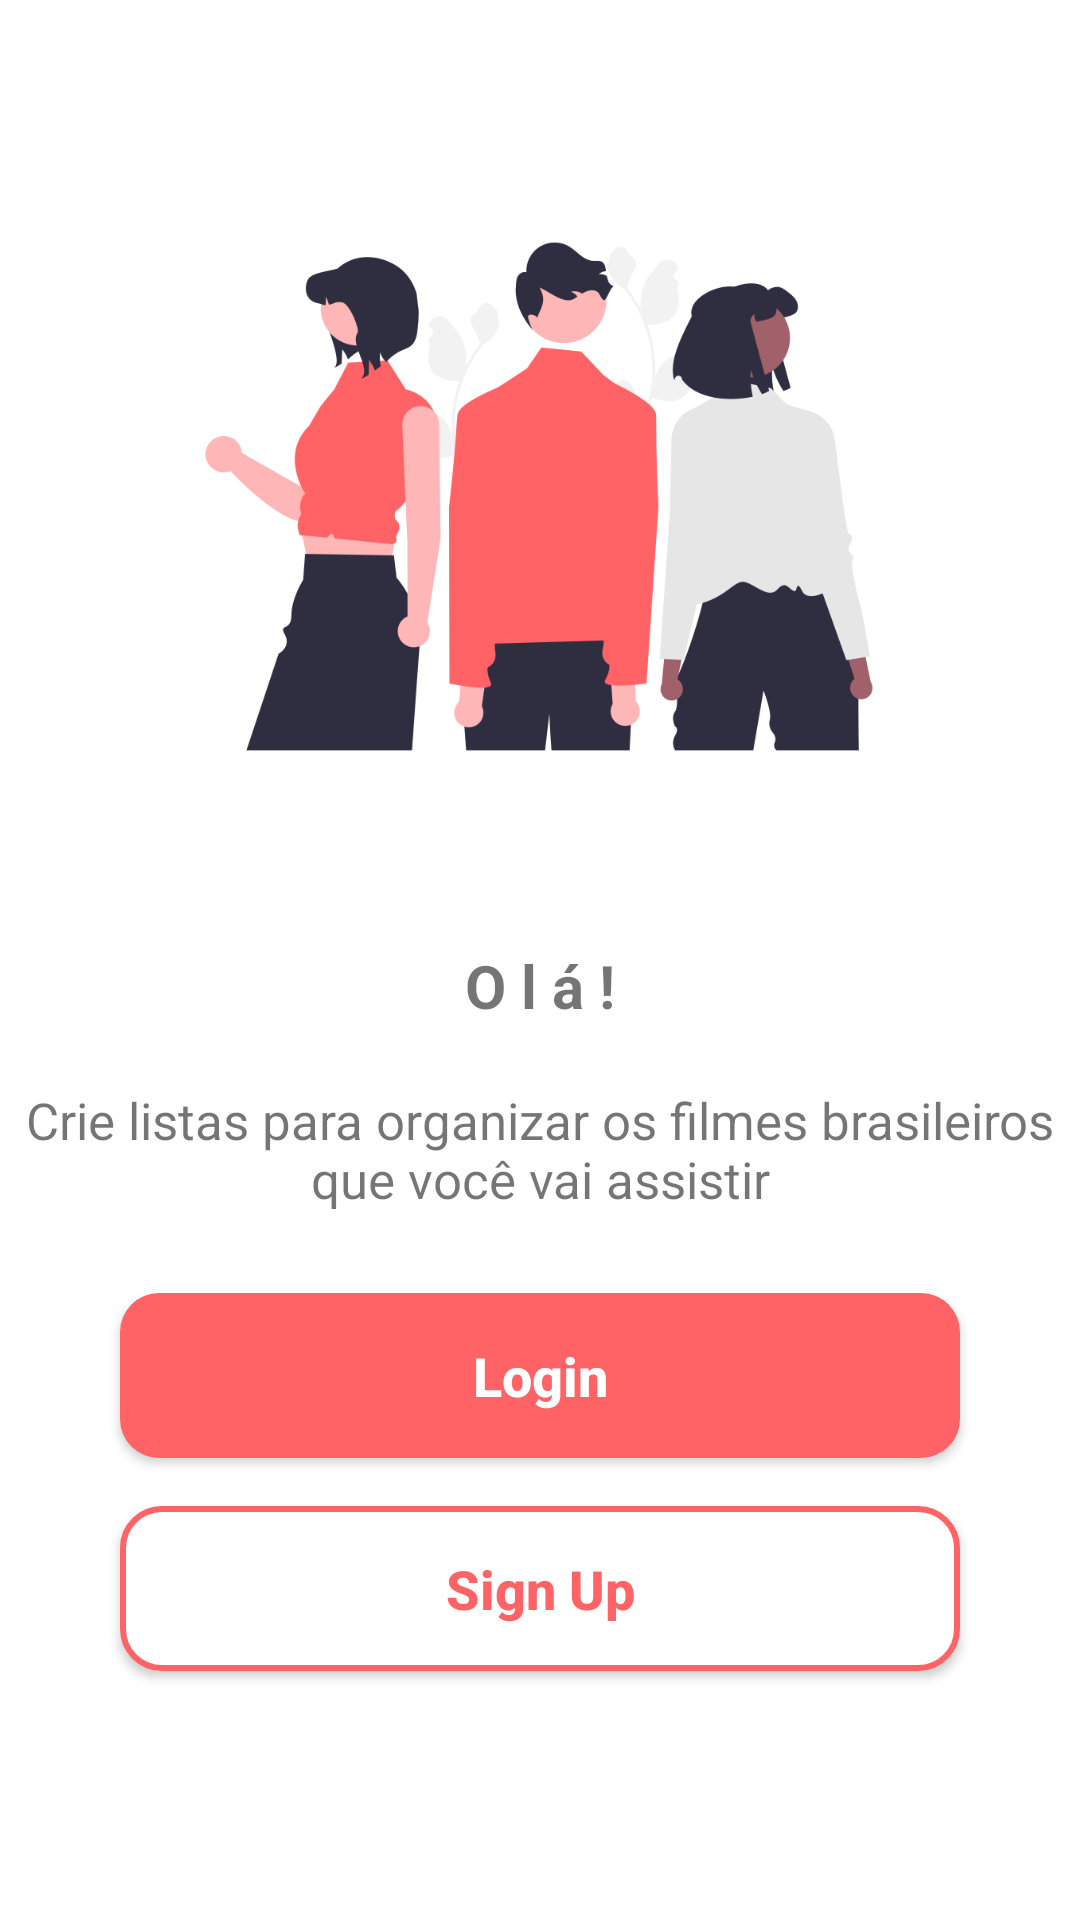

Here is an Android app screen rendered from its layout file. Give the layout XML and the strings, colors and styles it references.
<!-- AndroidManifest.xml: application theme Theme.MovieManager -->
<!-- res/layout/activity_first_screen.xml -->
<?xml version="1.0" encoding="utf-8"?>
<androidx.constraintlayout.widget.ConstraintLayout xmlns:android="http://schemas.android.com/apk/res/android"
    xmlns:app="http://schemas.android.com/apk/res-auto"
    xmlns:tools="http://schemas.android.com/tools"
    android:layout_width="match_parent"
    android:layout_height="match_parent"
    tools:context=".FirstScreen">

    <ImageView
        android:id="@+id/people"
        android:layout_width="286dp"
        android:layout_height="299dp"
        android:layout_marginTop="16dp"
        android:src="@drawable/people"
        app:layout_constraintEnd_toEndOf="parent"
        app:layout_constraintHorizontal_bias="0.496"
        app:layout_constraintStart_toStartOf="parent"
        app:layout_constraintTop_toTopOf="parent" />

    <View
        android:id="@+id/containerButtons"
        style="@style/ContainerButtons"
        app:layout_constraintEnd_toEndOf="parent"
        app:layout_constraintStart_toStartOf="parent"
        app:layout_constraintTop_toBottomOf="@id/people" />
    
    <TextView
        android:id="@+id/textOla"
        android:layout_width="wrap_content"
        android:layout_height="wrap_content"
        android:text="@string/text_ola"
        app:layout_constraintTop_toBottomOf="@id/people"
        app:layout_constraintStart_toStartOf="parent"
        app:layout_constraintEnd_toEndOf="parent"
        android:textSize="20dp"
        android:textStyle="bold"
        />

    <TextView
        android:id="@+id/textCrie"
        android:layout_width="360dp"
        android:layout_height="41dp"
        android:layout_marginTop="20dp"
        android:text="@string/text_crie"
        android:textSize="17sp"
        android:gravity="center"
        app:layout_constraintEnd_toEndOf="parent"
        app:layout_constraintHorizontal_bias="0.49"
        app:layout_constraintStart_toStartOf="parent"
        app:layout_constraintTop_toBottomOf="@id/textOla" />

    <androidx.appcompat.widget.AppCompatButton
        android:id="@+id/buttonLogin"
        style="@style/Button"
        android:layout_marginTop="28dp"

        android:text="Login"
        app:layout_constraintEnd_toEndOf="parent"
        app:layout_constraintStart_toStartOf="parent"
        app:layout_constraintTop_toBottomOf="@id/textCrie" />

    <androidx.appcompat.widget.AppCompatButton
        android:id="@+id/buttonSign"
        style="@style/ButtonSignUp"
        android:layout_marginTop="16dp"
        android:text="Sign Up"
        app:layout_constraintEnd_toEndOf="parent"
        app:layout_constraintStart_toStartOf="parent"
        app:layout_constraintTop_toBottomOf="@id/buttonLogin" />
</androidx.constraintlayout.widget.ConstraintLayout>
<!-- resources referenced by this layout -->
<resources>
  <!-- drawable people: png bitmap (drawable, 50897 bytes) -->
  <string name="text_crie">Crie listas para organizar os filmes brasileiros que você vai assistir</string>
  <string name="text_ola">O l á !</string>
  <style name="Button">
          <item name="android:layout_width">match_parent</item>
          <item name="android:layout_height">55dp</item>
          <item name="android:layout_marginLeft">40dp</item>
          <item name="android:layout_marginRight">40dp</item>
          <item name="android:layout_marginTop">15dp</item>
          <item name="android:padding">10dp</item>
          <item name="android:textColor">@color/background</item>
          <item name="android:textSize">18dp</item>
          <item name="android:textStyle">bold</item>
          <item name="textAllCaps">false</item>
          <item name="android:background">@drawable/button</item>
      </style>
  <style name="ButtonSignUp">
          <item name="android:layout_width">match_parent</item>
          <item name="android:layout_height">55dp</item>
          <item name="android:layout_marginLeft">40dp</item>
          <item name="android:layout_marginRight">40dp</item>
          <item name="android:layout_marginTop">15dp</item>
          <item name="android:padding">10dp</item>
          <item name="android:textColor">@color/pink_light</item>
          <item name="android:textSize">18dp</item>
          <item name="android:textStyle">bold</item>
          <item name="textAllCaps">false</item>
          <item name="android:background">@drawable/button_signup</item>
      </style>
  <style name="ContainerButtons">
          <item name="android:layout_width">match_parent</item>
          <item name="android:layout_height">250dp</item>
          <item name="android:layout_margin">20dp</item>
      </style>
  <style name="Theme.MovieManager" parent="Theme.MaterialComponents.DayNight.DarkActionBar">
          
          <item name="colorPrimary">@color/purple_500</item>
          <item name="colorPrimaryVariant">@color/purple_700</item>
          <item name="colorOnPrimary">@color/white</item>
          
          <item name="colorSecondary">@color/teal_200</item>
          <item name="colorSecondaryVariant">@color/teal_700</item>
          <item name="colorOnSecondary">@color/black</item>
          
          <item name="android:statusBarColor">?attr/colorPrimaryVariant</item>
          
      </style>
  <color name="background">#FFFFFF</color>
  <!-- drawable button (drawable) -->
  <?xml version="1.0" encoding="utf-8"?>
  <shape xmlns:android="http://schemas.android.com/apk/res/android">
      <solid android:color="@color/pink_light"
          />
      <corners android:radius="13dp"/>
  </shape>
  <color name="pink_light">#FF6366</color>
  <!-- drawable button_signup (drawable) -->
  <?xml version="1.0" encoding="utf-8"?>
  <shape xmlns:android="http://schemas.android.com/apk/res/android">
      <solid android:color="@color/background"
          />
      <corners android:radius="13dp"/>
      <stroke android:color="@color/pink_light" android:width="2dp"/>
  </shape>
  <color name="purple_500">#FF6200EE</color>
  <color name="purple_700">#FF3700B3</color>
  <color name="white">#FFFFFFFF</color>
  <color name="teal_200">#FF03DAC5</color>
  <color name="teal_700">#FF018786</color>
  <color name="black">#FF000000</color>
</resources>
